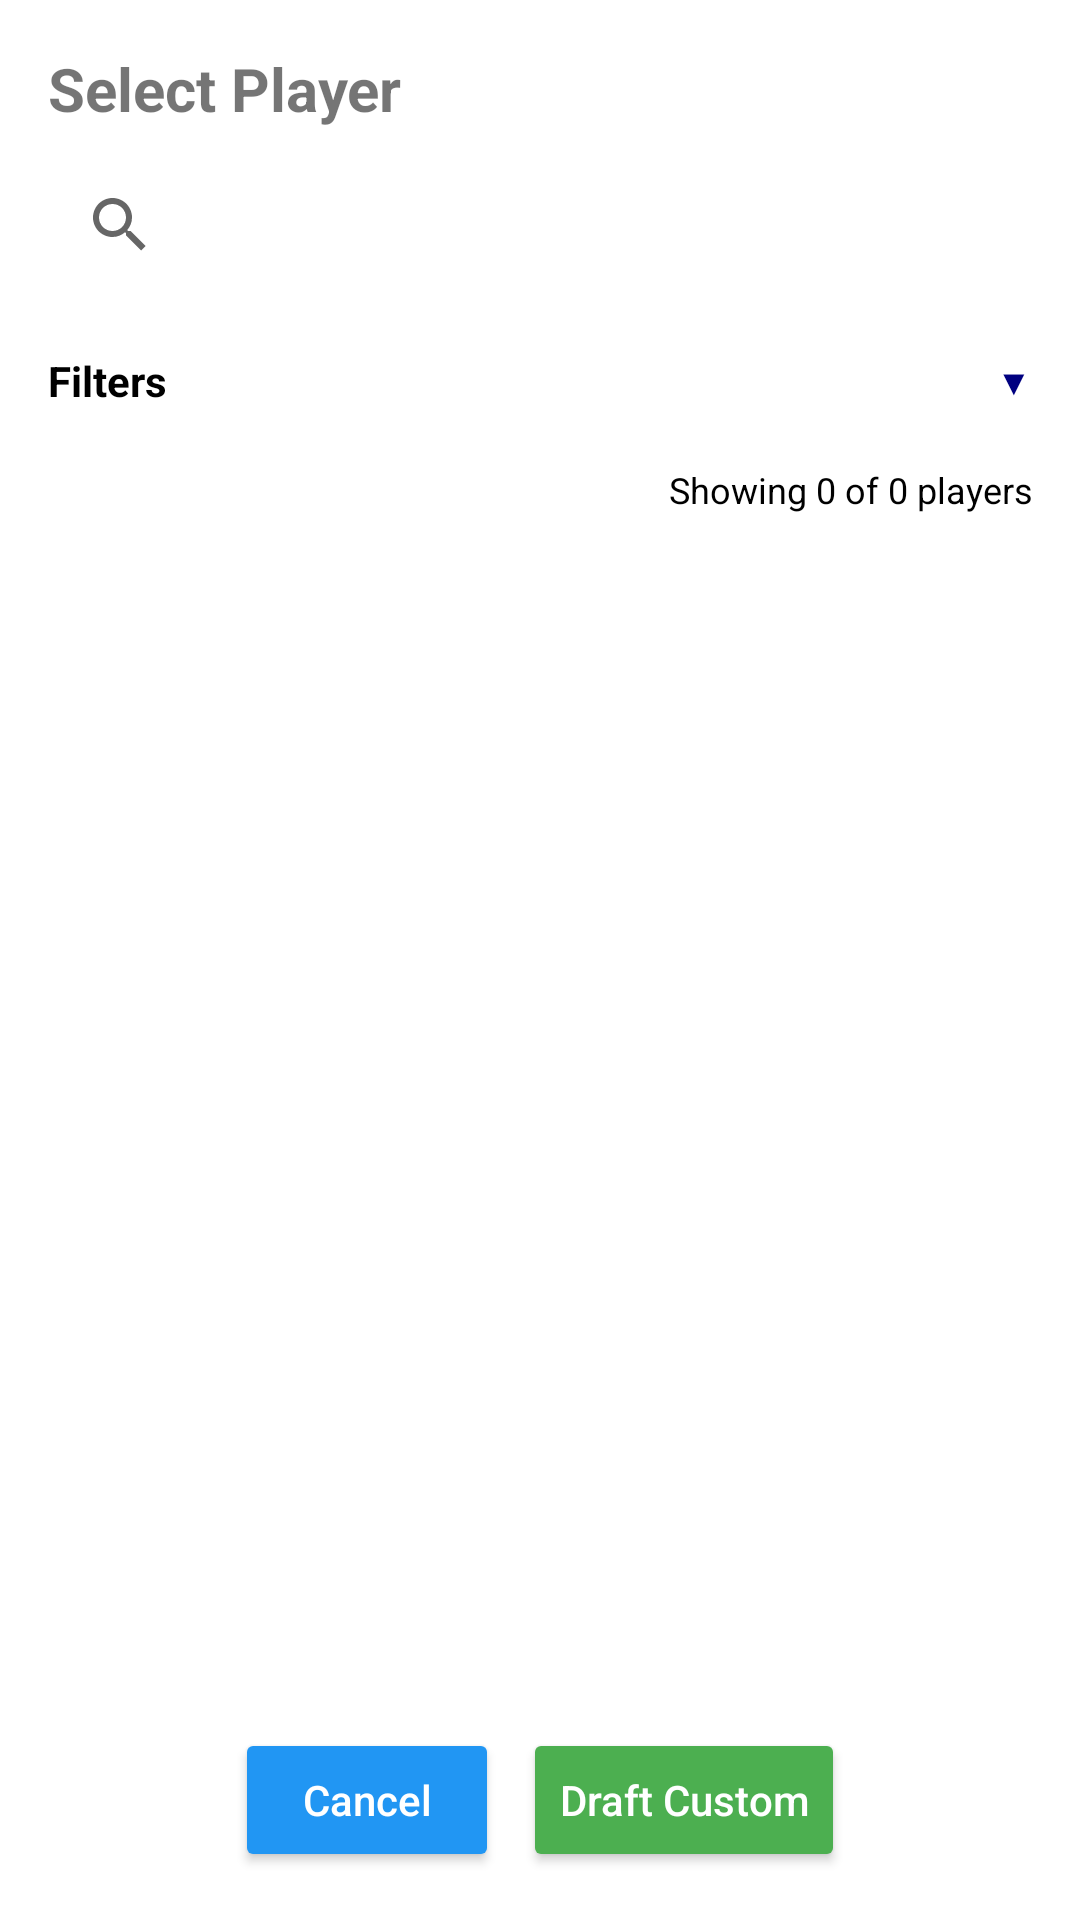

Layout XML and referenced resources for this Android screen:
<!-- AndroidManifest.xml: application theme Theme.FantasyDraftPicker -->
<!-- res/layout/dialog_player_selection.xml -->
<?xml version="1.0" encoding="utf-8"?>

<LinearLayout xmlns:android="http://schemas.android.com/apk/res/android"
    xmlns:app="http://schemas.android.com/apk/res-auto"
    android:layout_width="match_parent"
    android:layout_height="match_parent"
    android:orientation="vertical"
    android:padding="16dp">

    
    <ProgressBar
        android:id="@+id/loading_indicator"
        android:layout_width="wrap_content"
        android:layout_height="wrap_content"
        android:layout_gravity="center"
        android:visibility="gone"
        android:contentDescription="@string/cd_loading" />

    <TextView
        android:id="@+id/dialog_title"
        android:layout_width="match_parent"
        android:layout_height="wrap_content"
        android:text="Select Player"
        android:textSize="20sp"
        android:textStyle="bold"
        android:paddingBottom="8dp"
        android:importantForAccessibility="yes" />

    <androidx.appcompat.widget.SearchView
        android:id="@+id/player_search_view"
        android:layout_width="match_parent"
        android:layout_height="wrap_content"
        android:queryHint="Search players..."
        android:iconifiedByDefault="false"
        android:layout_marginBottom="4dp" />

    
    <LinearLayout
        android:id="@+id/filter_header"
        android:layout_width="match_parent"
        android:layout_height="@dimen/min_touch_target"
        android:orientation="horizontal"
        android:gravity="center_vertical"
        android:background="?attr/selectableItemBackground"
        android:clickable="true"
        android:focusable="true"
        android:paddingVertical="8dp"
        android:layout_marginBottom="4dp"
        android:contentDescription="@string/cd_filter_expand">

        <TextView
            android:layout_width="0dp"
            android:layout_height="wrap_content"
            android:layout_weight="1"
            android:text="Filters"
            android:textSize="14sp"
            android:textStyle="bold"
            android:textColor="@color/text_primary"
            android:importantForAccessibility="no" />

        <TextView
            android:id="@+id/filter_expand_icon"
            android:layout_width="wrap_content"
            android:layout_height="wrap_content"
            android:text="▼"
            android:textSize="12sp"
            android:textColor="#000080"
            android:importantForAccessibility="no" />

    </LinearLayout>

    <LinearLayout
        android:id="@+id/filter_content"
        android:layout_width="match_parent"
        android:layout_height="wrap_content"
        android:orientation="vertical"
        android:visibility="gone">

        <LinearLayout
            android:layout_width="match_parent"
            android:layout_height="wrap_content"
            android:orientation="horizontal"
            android:gravity="center_vertical"
            android:layout_marginBottom="8dp">

            <TextView
                android:layout_width="wrap_content"
                android:layout_height="wrap_content"
                android:text="Position:"
                android:textSize="13sp"
                android:textStyle="bold"
                android:layout_marginEnd="8dp" />

            <HorizontalScrollView
                android:layout_width="0dp"
                android:layout_height="wrap_content"
                android:layout_weight="1"
                android:scrollbars="none">

                <com.google.android.material.chip.ChipGroup
                    android:id="@+id/position_chip_group"
                    android:layout_width="wrap_content"
                    android:layout_height="wrap_content"
                    app:singleSelection="true"
                    app:selectionRequired="true">

                    <com.google.android.material.chip.Chip
                        android:id="@+id/chip_all_positions"
                        style="@style/Widget.MaterialComponents.Chip.Choice"
                        android:layout_width="wrap_content"
                        android:layout_height="32dp"
                        android:text="All"
                        android:textSize="12sp"
                        android:checked="true" />

                    <com.google.android.material.chip.Chip
                        android:id="@+id/chip_qb"
                        style="@style/Widget.MaterialComponents.Chip.Choice"
                        android:layout_width="wrap_content"
                        android:layout_height="32dp"
                        android:text="QB"
                        android:textSize="12sp" />

                    <com.google.android.material.chip.Chip
                        android:id="@+id/chip_rb"
                        style="@style/Widget.MaterialComponents.Chip.Choice"
                        android:layout_width="wrap_content"
                        android:layout_height="32dp"
                        android:text="RB"
                        android:textSize="12sp" />

                    <com.google.android.material.chip.Chip
                        android:id="@+id/chip_wr"
                        style="@style/Widget.MaterialComponents.Chip.Choice"
                        android:layout_width="wrap_content"
                        android:layout_height="32dp"
                        android:text="WR"
                        android:textSize="12sp" />

                    <com.google.android.material.chip.Chip
                        android:id="@+id/chip_te"
                        style="@style/Widget.MaterialComponents.Chip.Choice"
                        android:layout_width="wrap_content"
                        android:layout_height="32dp"
                        android:text="TE"
                        android:textSize="12sp" />

                    <com.google.android.material.chip.Chip
                        android:id="@+id/chip_k"
                        style="@style/Widget.MaterialComponents.Chip.Choice"
                        android:layout_width="wrap_content"
                        android:layout_height="32dp"
                        android:text="K"
                        android:textSize="12sp" />

                    <com.google.android.material.chip.Chip
                        android:id="@+id/chip_dst"
                        style="@style/Widget.MaterialComponents.Chip.Choice"
                        android:layout_width="wrap_content"
                        android:layout_height="32dp"
                        android:text="DST"
                        android:textSize="12sp" />

                </com.google.android.material.chip.ChipGroup>

            </HorizontalScrollView>

        </LinearLayout>

        <LinearLayout
            android:layout_width="match_parent"
            android:layout_height="wrap_content"
            android:orientation="horizontal"
            android:gravity="center_vertical"
            android:layout_marginBottom="8dp">

            <TextView
                android:layout_width="wrap_content"
                android:layout_height="wrap_content"
                android:text="Team:"
                android:textSize="13sp"
                android:textStyle="bold"
                android:layout_marginEnd="8dp" />

            <Spinner
                android:id="@+id/team_spinner"
                android:layout_width="0dp"
                android:layout_height="wrap_content"
                android:layout_weight="1" />

        </LinearLayout>

        <CheckBox
            android:id="@+id/checkbox_hide_drafted"
            android:layout_width="wrap_content"
            android:layout_height="wrap_content"
            android:text="Hide Drafted Players"
            android:textSize="13sp"
            android:layout_marginBottom="8dp" />

    </LinearLayout>

    <TextView
        android:id="@+id/text_player_count"
        android:layout_width="match_parent"
        android:layout_height="wrap_content"
        android:text="Showing 0 of 0 players"
        android:textSize="12sp"
        android:textColor="@color/text_primary"
        android:gravity="end"
        android:layout_marginBottom="4dp" />

    <androidx.recyclerview.widget.RecyclerView
        android:id="@+id/player_list_recycler_view"
        android:layout_width="match_parent"
        android:layout_height="0dp"
        android:layout_weight="1" />

    <LinearLayout
        android:layout_width="match_parent"
        android:layout_height="wrap_content"
        android:orientation="horizontal"
        android:gravity="center"
        android:layout_marginTop="16dp">

        <Button
            android:id="@+id/cancel_button"
            android:layout_width="wrap_content"
            android:layout_height="wrap_content"
            android:text="Cancel"
            android:textAllCaps="false"
            android:textColor="#FFFFFF"
            android:backgroundTint="#2196F3"
            android:layout_marginEnd="8dp"
            android:minHeight="@dimen/min_touch_target" />

        <Button
            android:id="@+id/button_draft_custom"
            android:layout_width="wrap_content"
            android:layout_height="wrap_content"
            android:text="Draft Custom"
            android:textAllCaps="false"
            android:textColor="#FFFFFF"
            android:backgroundTint="#4CAF50"
            android:minHeight="@dimen/min_touch_target" />

    </LinearLayout>

</LinearLayout>
<!-- resources referenced by this layout -->
<resources>
  <color name="text_primary">#000000</color>
  <dimen name="min_touch_target">48dp</dimen>
  <string name="cd_filter_expand">Expand filters</string>
  <string name="cd_loading">Loading</string>
  <style name="Theme.FantasyDraftPicker" parent="Theme.MaterialComponents.DayNight.DarkActionBar">
          
          <item name="colorPrimary">#2E7D32</item>
          <item name="colorPrimaryVariant">#1B5E20</item>
          <item name="colorOnPrimary">#FFFFFF</item>
          
          <item name="colorSecondary">#FFA000</item>
          <item name="colorSecondaryVariant">#F57C00</item>
          <item name="colorOnSecondary">#000000</item>
          
          <item name="colorError">#B00020</item>
          <item name="colorOnError">#FFFFFF</item>
          <item name="colorSurface">#FFFFFF</item>
          <item name="colorOnSurface">#000000</item>
          
          <item name="windowActionBarOverlay">false</item>
          <item name="android:windowActionBarOverlay">false</item>
          
          <item name="android:windowLightStatusBar">true</item>
          
          <item name="actionBarStyle">@style/CustomActionBar</item>
      </style>
  <style name="CustomActionBar" parent="Widget.MaterialComponents.ActionBar.Primary">
          <item name="background">@drawable/header_football_grass</item>
          <item name="titleTextColor">#FFFFFF</item>
      </style>
  <!-- drawable header_football_grass (drawable) -->
  <?xml version="1.0" encoding="utf-8"?>
  
  <layer-list xmlns:android="http://schemas.android.com/apk/res/android">
      
      <item>
          <shape android:shape="rectangle">
              <gradient
                  android:angle="90"
                  android:startColor="#2E7D32"
                  android:centerColor="#388E3C"
                  android:endColor="#43A047"
                  android:type="linear" />
          </shape>
      </item>
      
      
      <item android:top="0dp">
          <shape android:shape="rectangle">
              <gradient
                  android:angle="0"
                  android:startColor="#00000000"
                  android:centerColor="#1A000000"
                  android:endColor="#00000000"
                  android:type="linear" />
          </shape>
      </item>
  </layer-list>
</resources>
